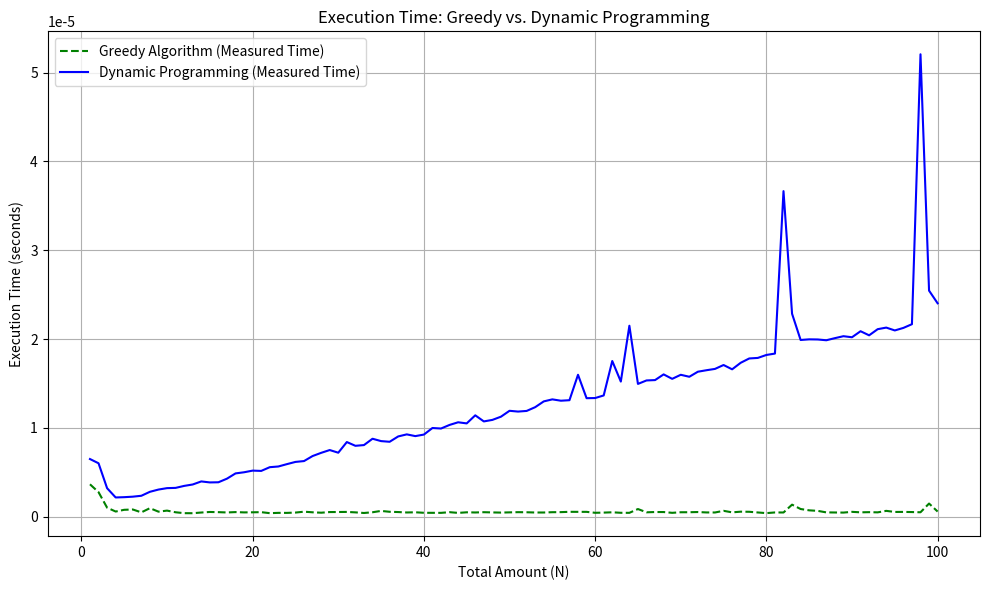

Generate this figure with matplotlib:
import time
import matplotlib.pyplot as plt

def greedy_coin_change(coins, total):
    coins.sort(reverse=True)  # Sort coins in descending order
    coin_count = {}
    
    for coin in coins:
        if total >= coin:
            count = total // coin
            total -= count * coin
            coin_count[coin] = count

    return coin_count

def dynamic_coin_change(coins, total):
    dp = [float('inf')] * (total + 1)
    dp[0] = 0  # No coins needed for 0

    # Track which coin was last used to reach each amount
    last_used_coin = [-1] * (total + 1)

    for i in range(1, total + 1):
        for coin in coins:
            if coin <= i and dp[i - coin] + 1 < dp[i]:
                dp[i] = dp[i - coin] + 1
                last_used_coin[i] = coin

    # Reconstruct the coins used
    if dp[total] == float('inf'):
        return -1, []  # No solution found

    coins_used = []
    current = total
    while current > 0:
        coin = last_used_coin[current]
        coins_used.append(coin)
        current -= coin

    return dp[total], coins_used

# Benchmarking execution times
def benchmark_algorithms():
    coin_denominations = [1, 5, 10, 20]  # Norwegian coin system
    N_values = list(range(1, 101))  # Total amounts from 1 to 100
    greedy_times = []
    dp_times = []

    for N in N_values:
        # Measure Greedy Algorithm time
        start_time = time.perf_counter()
        greedy_coin_change(coin_denominations, N)
        end_time = time.perf_counter()
        greedy_times.append(end_time - start_time)

        # Measure Dynamic Programming Algorithm time
        start_time = time.perf_counter()
        dynamic_coin_change(coin_denominations, N)
        end_time = time.perf_counter()
        dp_times.append(end_time - start_time)

    return N_values, greedy_times, dp_times

# Generate and plot the graph
def plot_execution_times(N_values, greedy_times, dp_times):
    plt.figure(figsize=(10, 6))
    plt.plot(N_values, greedy_times, label='Greedy Algorithm (Measured Time)', color='green', linestyle='--')
    plt.plot(N_values, dp_times, label='Dynamic Programming (Measured Time)', color='blue')

    # Formatting the plot
    plt.title('Execution Time: Greedy vs. Dynamic Programming')
    plt.xlabel('Total Amount (N)')
    plt.ylabel('Execution Time (seconds)')
    plt.legend()
    plt.grid(True)
    plt.tight_layout()

    # Show plot
    plt.show()

# Run the benchmark and plot the graph
N_values, greedy_times, dp_times = benchmark_algorithms()
plot_execution_times(N_values, greedy_times, dp_times)
